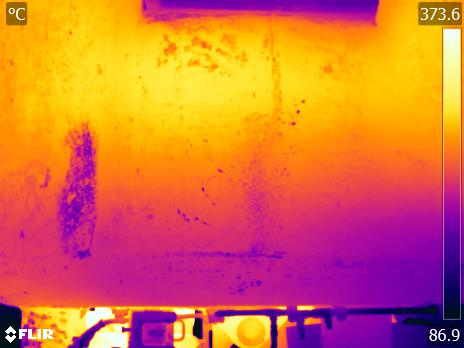

The data file committed next to this chart (first rows):
File:, S:\23-003-01 CalculoTermicoCucharas\Fase…
Parameters:, Emissivity:, 0.92
, Refl. temp.:, 20 °C
, Distance:, 5 m
, Atmospheric temp.:, 4 °C
, Ext. optics temp.:, 20 °C
, Ext. optics trans.:, 1
, Relative humidity:, 80 %
Frame 1, 287.5, 276.9, 276, 283.4, 290.6, 293.1, 293.3, 294.7, 296.4, 296.7, 296.6, 296.5, 294.9, 293.1, 291.8, 292.5, 291.9, 292.8, 293.9, 293.8, 293.6, 293.6, 293.7
, 289.7, 288.9, 289.4, 290.5, 292.4, 293.1, 293.2, 294.3, 295.2, 295.3, 295.6, 296.1, 295.3, 294.4, 293.9, 293, 291.5, 292.8, 293.2, 293.1, 293.5, 293.9, 293.8
, 288.2, 291.4, 292.7, 292.9, 293.9, 293.5, 292.4, 292.8, 293.3, 293, 294.3, 295.4, 295.3, 294.4, 294.3, 293.7, 292.3, 293.1, 293.2, 292.3, 293.2, 293, 292.8
, 290.8, 292.6, 292.4, 292.6, 293, 292.4, 291.6, 291.7, 292.3, 293.3, 293.8, 293.5, 293.6, 293.1, 294, 292.4, 290.6, 291.5, 292, 291.7, 292.6, 292.4, 292.2
, 291.2, 292.5, 292, 291.7, 292.2, 292.1, 292.3, 293.2, 293.8, 294.6, 295, 294, 294.3, 293.7, 293.2, 292.1, 292.3, 293, 292.6, 290.9, 291.9, 292.3, 292.3
, 291.1, 292.8, 292.5, 290.8, 292, 293.7, 293.9, 294, 294.5, 294.5, 294.6, 293.8, 293.9, 294.1, 293.2, 292, 292.8, 293.6, 292.4, 291.2, 291.7, 292.1, 292.5
, 291.4, 290.8, 290.7, 291.8, 293.7, 294.9, 294.9, 294.7, 294.8, 294.7, 294.4, 292.8, 292.2, 294.2, 293.3, 292, 292.8, 293.6, 293.8, 292.4, 291.2, 290.2, 291.2
, 291.5, 290.4, 290.4, 292.5, 294.1, 293.9, 292.9, 292.7, 293.5, 294.3, 293.5, 291.3, 292.3, 294, 293.3, 293.6, 293.9, 293.6, 294.1, 293.6, 292, 290, 290.6
, 291.4, 290.3, 290.9, 292.5, 293.3, 292, 290.4, 290.2, 291.3, 293.4, 292.9, 291.2, 293.5, 293.8, 294, 294.6, 294.5, 293.4, 293.4, 294, 293.7, 292.8, 292.6
, 291.8, 291.5, 291.9, 291.2, 291.2, 291.4, 290.2, 289.7, 291.2, 293.1, 293.1, 293.1, 294.3, 292.8, 293.1, 294, 294.5, 293.3, 293.4, 294.2, 294.2, 294, 293.8
, 292.4, 292.3, 292.7, 291.4, 290.5, 291.1, 290.9, 290.9, 292.5, 293.2, 293.7, 294.4, 294.4, 292.2, 291.7, 292.5, 293.5, 293.1, 293.5, 294.3, 294.4, 293.9, 293.5
, 292.6, 292.8, 293.1, 292.2, 291.4, 291.2, 290.6, 291.1, 292.8, 292.8, 293.8, 294, 294.5, 292.3, 291.6, 291, 291.9, 292.8, 293.8, 294.1, 294.7, 293.7, 293
, 291.7, 292.3, 292.3, 292, 292, 291.4, 289.2, 288.6, 291.2, 292.2, 294.1, 293.1, 294.2, 291.9, 291.1, 290.3, 290.7, 291.8, 293.6, 294.1, 294.9, 293.8, 292.8
, 290.4, 290.8, 291, 291, 291.5, 291.3, 288.5, 286.5, 289.7, 291, 294.5, 292.7, 293.3, 291.4, 290.3, 291.1, 290.8, 291.3, 292.7, 294.1, 294.7, 293.3, 292.2
, 290, 289.6, 291.1, 291.2, 291.1, 291.9, 290.4, 288.3, 290.5, 290.4, 294.1, 293.2, 293.4, 292.5, 291.9, 293, 291.8, 291.2, 291.1, 292.5, 293.2, 292.5, 291.4
, 290, 289.4, 291.5, 292, 292, 293.4, 293.4, 292.4, 292.9, 292.3, 293.9, 294.2, 294.3, 293.9, 294.1, 294.1, 292, 290, 288.6, 289.5, 291.2, 291.9, 291.6
, 290, 289.6, 291, 292, 292.9, 294.1, 294.2, 294.1, 294.6, 294.4, 294.4, 294, 292.4, 292.7, 293.2, 293.3, 291.5, 289.7, 288.4, 289, 290.6, 291.5, 292.1
, 290.2, 290, 291.3, 292.3, 292.6, 292.8, 293.1, 293.9, 295, 293.4, 292.7, 292.3, 289.8, 290.2, 292, 292, 292, 290.7, 291, 291.8, 292.4, 292.7, 292.7
, 289.1, 289.1, 290.5, 291.1, 291.4, 292.3, 293.5, 294.3, 294.1, 291.2, 288.8, 291.2, 291.4, 291.1, 291.6, 290.8, 291.6, 290.6, 291.6, 292.9, 293.5, 293, 292.2
, 287.7, 287.5, 288.4, 290.2, 292.1, 293.6, 294.8, 294.6, 293.7, 291.6, 291.1, 292.1, 292.8, 293, 292.8, 289.6, 289.8, 290.4, 292, 293.8, 294.1, 293.1, 292.2
, 286.8, 287.1, 289.6, 291.2, 291.7, 292.4, 293.2, 292.8, 292.8, 292.7, 291.7, 291.9, 291.3, 292, 293.1, 290.1, 289.6, 289.1, 290.3, 293.1, 294.1, 292.6, 291.2
, 288.2, 289.6, 291.8, 292.8, 292.4, 291, 290.7, 292.7, 293.4, 293, 291.8, 289.4, 289.5, 293, 294.5, 293.2, 292.4, 291.7, 292.8, 294.6, 293.7, 291.2, 289.6
, 287.6, 289.8, 291.1, 291.7, 292.7, 292.1, 291.5, 293.5, 294.9, 293.8, 290.8, 287, 290.6, 293.8, 294.7, 294.3, 293, 292.3, 293.6, 293.8, 292.7, 290.9, 287.2
, 286.8, 289.7, 290.9, 291.4, 292.1, 292.3, 293.1, 294, 294, 293.3, 291.2, 288.4, 291.3, 293.1, 293.5, 295.1, 294.1, 293.3, 293, 292.6, 293.2, 291.9, 288.2
, 287.7, 290.7, 291.5, 291.1, 291, 292.1, 293, 293.4, 293.2, 292.7, 291.1, 291.5, 291.6, 290.6, 293.6, 295, 293.9, 292.7, 291.9, 292.8, 294.2, 292.7, 289
, 289.8, 290.7, 289.9, 289.6, 290.4, 291.4, 291.9, 291.3, 290.9, 290.8, 290.1, 291.9, 292, 291.7, 293.4, 294.2, 293.6, 292.9, 292.4, 292.6, 291.8, 288.3, 286.4
, 291.1, 289.3, 288.5, 290.3, 291.4, 290.9, 290.5, 289.7, 288.3, 290.1, 290.9, 292.5, 293.9, 294, 293.7, 293, 293.2, 293.6, 292.8, 291.5, 288.4, 284.1, 284.5
, 291.1, 288.4, 288, 290, 290.7, 290.4, 290.1, 290, 289, 291.4, 292.9, 293.8, 294.7, 295.2, 293.9, 292.2, 292.8, 293.4, 292.1, 290, 287, 284.3, 285.3
, 288.8, 286.5, 288.2, 290.3, 290.2, 290.6, 290.3, 291.4, 291.9, 293.1, 293.5, 293.6, 293.8, 294.1, 292.5, 291.3, 292.2, 292.2, 291.6, 290.6, 288.1, 285.7, 286.3
, 288.6, 287.4, 289.7, 291.4, 291.2, 291.5, 291.1, 292.6, 293, 293.5, 293.8, 292.6, 293.4, 292.5, 290.8, 290.4, 291.5, 291.9, 291.7, 291.6, 290, 287.8, 288
, 290.1, 289.7, 291.4, 293.1, 292.9, 292.3, 291.3, 291.8, 293, 294.1, 294.1, 292.2, 293.4, 292, 290.9, 290.7, 291.3, 292.1, 292.5, 292.4, 291.4, 289.7, 289.7
, 291.6, 291.2, 292.7, 294.3, 294.4, 292.4, 290.2, 290.2, 292.2, 294, 293.8, 293.4, 294.3, 292.6, 291.5, 291.5, 291.9, 292.1, 292.4, 292.5, 291.7, 290.9, 291.2
, 292, 292, 292.9, 294.1, 295, 292.7, 289.8, 288.6, 290, 293.1, 294.4, 294.7, 295, 293, 291.8, 291.9, 292.3, 292.3, 292.5, 292.6, 291.8, 291.7, 292.9
, 291.7, 292.4, 292.9, 293.2, 294.2, 293.8, 291.2, 287.5, 287.9, 291.9, 295, 295.1, 295.2, 293.3, 292.2, 292.6, 292.9, 293.2, 293.7, 293.7, 292.8, 292.9, 294.1
, 291.3, 292.5, 293.1, 292.7, 293.4, 295.1, 293, 288.7, 287.8, 290.6, 294.2, 295.3, 295.6, 293.6, 292.1, 293.1, 293.9, 294, 294.2, 294, 293.5, 293.6, 293.9
, 291.2, 291.5, 291.9, 292, 292.6, 294.4, 292.7, 291, 289.7, 290.7, 293.4, 295, 295.2, 293.3, 292, 293.1, 294, 294.3, 294.3, 293.4, 292.6, 292.4, 290.6
, 291.5, 290.4, 290.3, 291.4, 291.4, 291.1, 290.5, 290.9, 290.7, 291.7, 293.6, 294.8, 295.2, 294.2, 293.6, 293.9, 294, 294.2, 294.5, 293.7, 292.3, 290.8, 287.6
, 291.8, 289.6, 289.7, 291.9, 291.3, 289.2, 290.2, 289.2, 290.5, 292.3, 293.8, 294.6, 295.1, 295.3, 294.9, 293.9, 293.7, 294.3, 294.6, 293.8, 292.2, 291.5, 291.3
, 292.3, 291.1, 292.2, 293.8, 292.6, 289.6, 290.4, 289.8, 290, 292.3, 293.6, 294.1, 294.8, 294.8, 295.3, 294.9, 294.7, 295.1, 295, 293.6, 292.3, 292.9, 293.8
, 292, 292.5, 293.7, 294.2, 291.6, 289.7, 291.1, 291.9, 292.5, 293.3, 292.9, 293.5, 294.1, 293.4, 295.2, 295.3, 293.9, 294.2, 294.8, 293.7, 292.8, 293.5, 293.4
, 290.5, 292.1, 293.9, 293.9, 292.4, 291.4, 292.8, 292.6, 293, 293, 292, 293.7, 294.2, 292.7, 294.4, 295.1, 294.3, 293.7, 293.3, 293, 292.3, 290.8, 288.2
, 290.3, 290.6, 291.4, 291.7, 291.3, 291.4, 293.3, 290.4, 293.7, 293.5, 295.2, 295.6, 294, 291.2, 292.6, 294.3, 294.2, 293.2, 292.8, 293.3, 292, 290.4, 289.5
, 288.6, 289.8, 287.6, 287.4, 289.9, 290.8, 292.3, 291.6, 293.9, 293.2, 294.5, 295.4, 292, 289.3, 290.7, 293.4, 294.3, 294, 293.9, 293.8, 293.5, 293.1, 292.9
, 289.7, 289.4, 284.7, 283.8, 287.4, 290.6, 292, 292.6, 293.9, 293.5, 293.6, 293.2, 291.9, 289.1, 290.3, 293.2, 294, 293.8, 294, 293.4, 292.1, 291.9, 292.3
, 291.3, 288.8, 286.1, 283.4, 286.6, 291.6, 291.4, 293.5, 294.4, 293.2, 292.8, 292, 290.7, 289.5, 292.1, 294.5, 294.1, 293.8, 294.1, 293.2, 291.4, 291, 291.7
, 291.2, 288.8, 287.2, 285.4, 286.5, 291.6, 292.4, 294, 294.2, 293.6, 293, 290.9, 289.1, 289.7, 292.6, 294.6, 294.9, 294.5, 294.1, 294.1, 293.3, 292.7, 292.2
, 289.7, 288.4, 288.6, 287.7, 287.4, 290.7, 292.9, 293, 293.8, 292.7, 292.1, 289.9, 290.2, 291.1, 292.6, 293.7, 293.6, 293.7, 294.4, 294.5, 293.7, 292.6, 293.1
, 289.4, 289.8, 289.5, 288.4, 287.9, 290.7, 292.6, 292.5, 293, 291.3, 291.4, 290, 291, 291.6, 291.1, 292.3, 293.6, 293.8, 294.2, 293.7, 292.5, 292.6, 294.6
, 290.1, 290.8, 289.8, 288.8, 288.6, 290.7, 291, 292.1, 291.9, 291.3, 292.4, 292.1, 291.8, 291.2, 290.7, 292, 293.6, 293.8, 293.2, 292.7, 293, 294.3, 296.1
, 290, 290.5, 290.1, 288.7, 288.9, 290.7, 290.2, 291.6, 290.5, 291.2, 293.2, 293.4, 293, 292.2, 292, 292.7, 293.7, 293.8, 293, 294.1, 295, 296, 297.1
, 289.6, 291.6, 290.9, 287.8, 287.4, 290.2, 290.8, 292.7, 291.8, 292.4, 293.5, 293.3, 293.5, 293.2, 292.7, 292.7, 293.3, 293.5, 293.2, 295.7, 296.3, 297.2, 297.2
, 290.1, 292.8, 291.4, 287.7, 288.3, 290.5, 290.4, 293, 293.2, 292, 292.4, 293.2, 293.3, 292.6, 292.2, 291.9, 292.1, 293, 294.3, 296.9, 296.9, 297.7, 296.8
, 290.7, 292.6, 291.7, 289.3, 290.8, 291.3, 290.7, 292.6, 293.6, 291.9, 291.3, 293.2, 293.1, 292.5, 292.7, 292.2, 292, 293.4, 295.4, 297.6, 297.2, 297.9, 297.1
... 295 more rows
